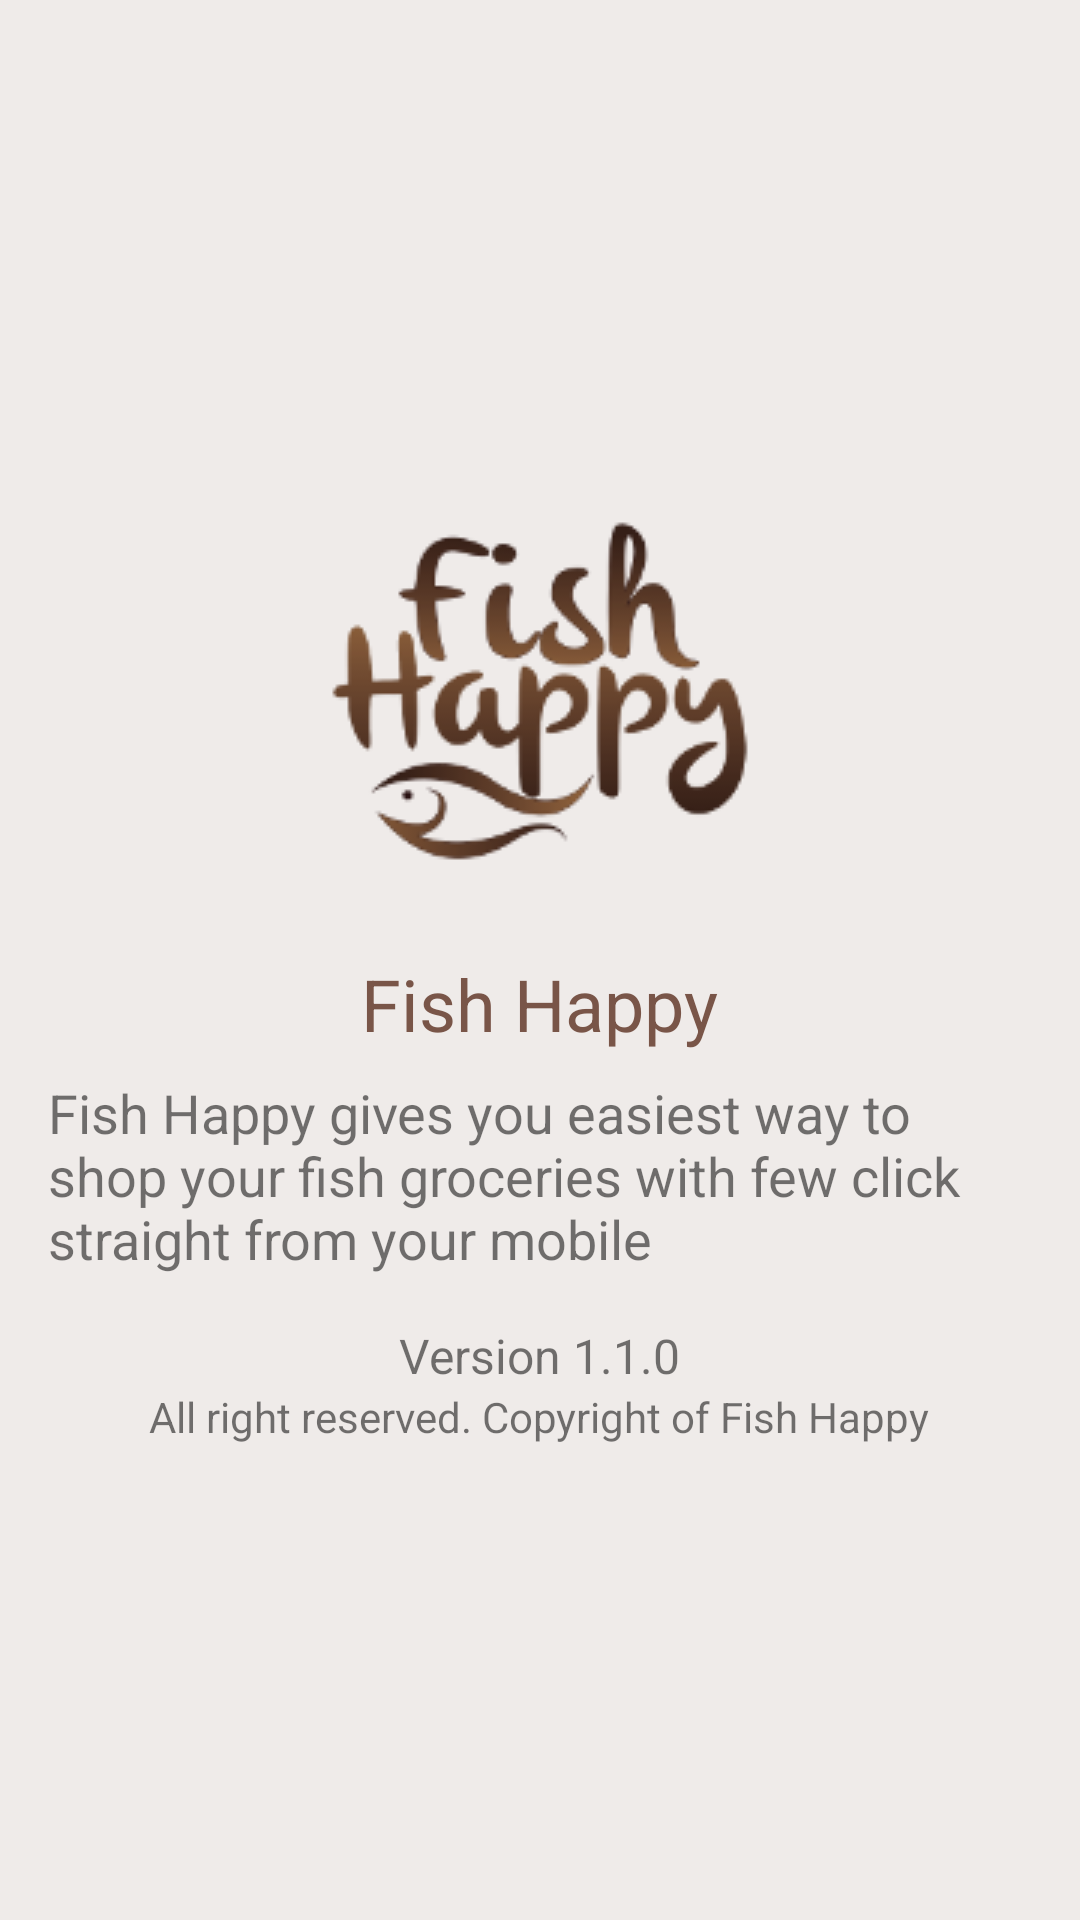

Layout XML and referenced resources for this Android screen:
<!-- AndroidManifest.xml: application theme AppTheme.Launcher -->
<!-- res/layout/activity_about.xml -->
<?xml version="1.0" encoding="utf-8"?>
<ScrollView xmlns:android="http://schemas.android.com/apk/res/android"
    android:orientation="vertical"
    android:gravity="center"
    android:fillViewport="true"
    android:scrollbars="vertical"
    android:layout_width="match_parent"
    android:layout_height="match_parent"
    android:background="@color/brown_50">
    <LinearLayout
        android:orientation="vertical"
        android:gravity="center"
        android:padding="16dp"
        android:layout_width="match_parent"
        android:layout_height="match_parent">

        <ImageView
            android:src="@drawable/splash_screen"
            android:layout_width="@dimen/about_activity_image"
            android:layout_height="@dimen/about_activity_image" />

        <TextView
            android:text="@string/fish_happy"
            android:textSize="@dimen/about_activity_title"
            android:textColor="@color/brown_500"
            fontPath="@string/fontRobotoSlabBold"
            android:layout_marginTop="@dimen/global_margin_normal"
            android:layout_width="wrap_content"
            android:layout_height="wrap_content" />

        <TextView
            android:text="@string/app_introduction"
            android:layout_width="wrap_content"
            android:textSize="18sp"
            fontPath="@string/fontRobotoSlabRegular"
            android:layout_marginTop="8dp"
            android:layout_height="wrap_content" />

        <TextView
            android:text="@string/version_name_number"
            android:textSize="16sp"
            fontPath="@string/fontRobotoSlabRegular"
            android:layout_marginTop="16dp"
            android:layout_width="wrap_content"
            android:layout_height="wrap_content" />

        <TextView
            android:textSize="14sp"
            fontPath="@string/fontRobotoSlabLight"
            android:text="@string/copyright_statement"
            android:layout_width="wrap_content"
            android:layout_height="wrap_content" />

    </LinearLayout>
</ScrollView>
<!-- resources referenced by this layout -->
<resources>
  <color name="brown_50">#EFEBE9</color>
  <color name="brown_500">#795548</color>
  <dimen name="about_activity_image">144dp</dimen>
  <dimen name="about_activity_title">24sp</dimen>
  <dimen name="global_margin_normal">16dp</dimen>
  <!-- drawable splash_screen: png bitmap (drawable, 18123 bytes) -->
  <string name="app_introduction">Fish Happy gives you easiest way to shop your fish groceries with few click straight from your mobile</string>
  <string name="copyright_statement">All right reserved. Copyright of Fish Happy</string>
  <string name="fish_happy">Fish Happy</string>
  <string name="fontRobotoSlabBold">fonts/RobotoSlab-Bold.ttf</string>
  <string name="fontRobotoSlabLight">fonts/RobotoSlab-Light.ttf</string>
  <string name="fontRobotoSlabRegular">fonts/RobotoSlab-Regular.ttf</string>
  <string name="version_name_number">Version 1.1.0</string>
  <style name="AppTheme.Launcher">
          <item name="android:windowBackground">@drawable/app_launcher_background</item>
          <item name="colorPrimary">@color/colorPrimary</item>
          <item name="colorPrimaryDark">@color/colorPrimaryDark</item>
          <item name="colorAccent">@color/colorAccent</item>
      </style>
  <!-- drawable app_launcher_background (drawable) -->
  <?xml version="1.0" encoding="utf-8"?>
  <layer-list xmlns:android="http://schemas.android.com/apk/res/android" android:opacity="opaque">
      
      <item android:drawable="@color/colorPrimary" />
      
      <item>
          <bitmap
              android:src="@drawable/fishhappy_white"
              android:gravity="center"/>
      </item>
  </layer-list>
  <color name="colorPrimary">@color/brand</color>
  <color name="colorPrimaryDark">#2b1911</color>
  <color name="colorAccent">@color/brown_500</color>
  <!-- drawable fishhappy_white: png bitmap (drawable, 8983 bytes) -->
  <color name="brand">#3a2319</color>
</resources>
